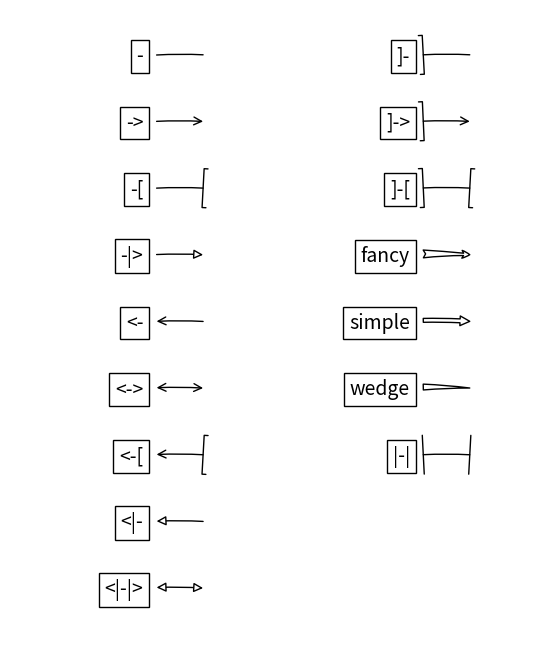

Generate this figure with matplotlib:
import matplotlib.patches as mpatches
import matplotlib.pyplot as plt
styles = mpatches.ArrowStyle.get_styles()
ncol=2
nrow = len(styles) // ncol + 1
figheight = (nrow+0.5)
fig1 = plt.figure(1, (4.*ncol/1.5, figheight/1.5))
fontsize = 0.2 * 70
ax = fig1.add_axes([0, 0, 1, 1], frameon=False, aspect=1.)
ax.set_xlim(0, 4*ncol)
ax.set_ylim(0, figheight)
for i, (stylename, styleclass) in enumerate(sorted(styles.items())):
    x = 3.2 + (i//nrow)*4
    y = (figheight - 0.7 - i%nrow) # /figheight
    p = mpatches.Circle((x, y), 0.2, fc="w")
    ax.add_patch(p)
    ax.annotate(stylename, (x, y),
                (x-1.2, y),
                ha="right", va="center",
                size=fontsize,
                arrowprops=dict(arrowstyle=stylename,
                                patchB=p,
                                shrinkA=5,
                                shrinkB=5,
                                fc="w", ec="k",
                                connectionstyle="arc3,rad=-0.05",
                                ),
                bbox=dict(boxstyle="square", fc="w"))
ax.xaxis.set_visible(False)
ax.yaxis.set_visible(False)
plt.draw()
plt.show()
